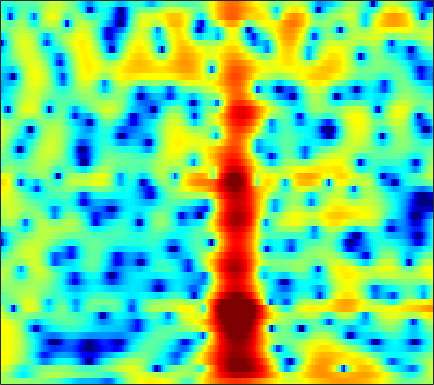

Values plotted in this chart, from the file beside it:
1.0484, 1.1106, 1.1536, 1.1542, 1.1273, 1.064, 0.97904, 0.90236, 0.7899, 0.67754, 0.56853, 0.4959, 0.40865, 0.33708, 0.29031, 0.23315, 0.17848, 0.1333, 0.062146, -0.033317, -0.16051, -0.28063, -0.48322, -0.74155
1.598, 1.427, 1.053, 0.4997, -0.04008, -0.9288, -2.004, -2.91, -4.16, -5.234, -5.773, -5.67, -4.944, -3.868, -3.018, -1.953, -1.023, -0.4247, 0.2451, 0.7801, 1.194, 1.431, 1.661, 1.8
3.273, 3.188, 2.87, 2.319, 1.75, 0.7836, -0.4044, -1.406, -2.786, -3.965, -4.578, -4.551, -4.01, -3.22, -2.622, -1.916, -1.345, -1.002, -0.6375, -0.3555, -0.1337, 0.007521, 0.1725, 0.3136
4.862, 4.831, 4.667, 4.373, 4.076, 3.589, 3.015, 2.538, 1.857, 1.133, 0.3774, -0.2152, -1.055, -1.982, -2.761, -3.938, -5.298, -6.438, -8.045, -9.491, -10.22, -10.07, -9.135, -7.916
5.012, 5.018, 4.927, 4.724, 4.499, 4.107, 3.608, 3.163, 2.474, 1.668, 0.7366, -0.05104, -1.234, -2.593, -3.744, -5.477, -7.448, -9.083, -11.39, -13.47, -14.51, -14.31, -13.23, -11.96
4.513, 4.638, 4.694, 4.622, 4.48, 4.176, 3.742, 3.335, 2.684, 1.914, 1.029, 0.2915, -0.7894, -1.979, -2.94, -4.293, -5.699, -6.77, -8.172, -9.494, -10.7, -11.49, -12.4, -13.07
4.158, 4.426, 4.63, 4.667, 4.583, 4.329, 3.919, 3.517, 2.861, 2.077, 1.176, 0.43, -0.6473, -1.808, -2.732, -4.035, -5.417, -6.511, -8.067, -9.805, -11.86, -13.75, -17.13, -22.72
4.33, 4.633, 4.842, 4.848, 4.727, 4.407, 3.906, 3.413, 2.596, 1.601, 0.4385, -0.5265, -1.905, -3.327, -4.379, -5.684, -6.796, -7.485, -8.256, -8.898, -9.479, -9.875, -10.34, -10.69
4.868, 5.019, 5.053, 4.906, 4.684, 4.238, 3.61, 3.008, 2.015, 0.7706, -0.7796, -2.198, -4.533, -7.562, -10.53, -15.83, -19.03, -15.97, -12.14, -9.718, -8.138, -7.29, -6.428, -5.775
4.572, 4.443, 4.193, 3.857, 3.547, 3.07, 2.516, 2.054, 1.363, 0.5476, -0.4536, -1.357, -2.773, -4.332, -5.487, -6.726, -7.303, -7.19, -6.5, -5.554, -4.661, -4.11, -3.518, -3.018
3.385, 2.876, 2.105, 1.26, 0.6469, 0.0008493, -0.2895, -0.2507, 0.02196, 0.3464, 0.5834, 0.6506, 0.5611, 0.3156, 0.06832, -0.2978, -0.6654, -0.9433, -1.296, -1.578, -1.756, -1.817, -1.797, -1.647
1.49, 0.9756, -0.2776, -2.485, -5.23, -12.5, -16.63, -7.915, -2.662, 0.2134, 1.988, 2.878, 3.6, 3.851, 3.773, 3.375, 2.676, 1.935, 0.5926, -1.204, -3.359, -4.865, -5.793, -4.882
-2.728, -1.709, -1.12, -1.094, -1.246, -1.354, -1.033, -0.4227, 0.6666, 1.788, 2.731, 3.241, 3.671, 3.799, 3.684, 3.225, 2.404, 1.537, -0.003724, -2.125, -4.848, -6.991, -8.405, -7.012
-1.911, -1.361, -0.7367, -0.2552, 0.02734, 0.3765, 0.7369, 1.005, 1.35, 1.705, 2.038, 2.214, 2.323, 2.308, 2.21, 1.93, 1.462, 1.015, 0.3354, -0.4154, -1.204, -1.716, -2.195, -2.507
-0.01817, 0.1038, 0.2749, 0.4359, 0.5373, 0.6492, 0.7493, 0.8278, 0.9467, 1.069, 1.191, 1.29, 1.397, 1.449, 1.444, 1.381, 1.23, 1.047, 0.7338, 0.3712, -0.05102, -0.4014, -0.8961, -1.425
1.198, 1.181, 1.085, 0.9068, 0.7331, 0.4486, 0.1314, -0.08281, -0.2716, -0.3172, -0.204, -0.00475, 0.3686, 0.7637, 1.023, 1.29, 1.453, 1.492, 1.406, 1.19, 0.8763, 0.5594, 0.03221, -0.5751
2.084, 2.038, 1.8, 1.323, 0.7882, -0.1977, -1.528, -2.749, -4.459, -5.421, -4.734, -3.486, -1.682, -0.1386, 0.7765, 1.658, 2.194, 2.409, 2.478, 2.293, 1.919, 1.542, 0.9292, 0.2145
1.776, 1.975, 2.003, 1.704, 1.216, 0.158, -1.515, -3.345, -6.718, -9.816, -7.804, -4.751, -1.625, 0.4741, 1.589, 2.584, 3.079, 3.184, 3.035, 2.558, 1.771, 1.05, -0.05035, -1.211
-0.6407, 0.02614, 0.6574, 1.029, 1.141, 1.092, 0.8901, 0.7005, 0.4837, 0.4785, 0.8337, 1.243, 1.896, 2.529, 2.873, 3.112, 3.073, 2.814, 2.124, 1.051, -0.5082, -2.073, -4.746, -8.191
-3.543, -2.673, -1.639, -0.7557, -0.1683, 0.4952, 1.044, 1.41, 1.831, 2.198, 2.573, 2.813, 3.073, 3.255, 3.297, 3.179, 2.857, 2.443, 1.596, 0.4105, -1.187, -2.74, -5.276, -8.398
-7.491, -6.45, -4.928, -3.445, -2.413, -1.182, -0.141, 0.5124, 1.266, 1.891, 2.357, 2.652, 2.952, 3.115, 3.167, 3.114, 2.882, 2.607, 2.083, 1.341, 0.4387, -0.3387, -1.482, -2.672
-16.94, -13.08, -9.219, -6.375, -4.723, -2.997, -1.651, -0.8602, -0.02412, 0.6572, 1.168, 1.494, 1.871, 2.16, 2.327, 2.495, 2.549, 2.516, 2.392, 2.12, 1.742, 1.404, 0.8741, 0.2979
-11.81, -10.07, -7.692, -5.672, -4.437, -3.16, -2.281, -1.808, -1.402, -1.191, -0.9608, -0.767, -0.423, 0.08534, 0.5018, 1.049, 1.559, 1.847, 2.107, 2.256, 2.245, 2.168, 1.991, 1.757
-4.454, -3.805, -2.946, -2.172, -1.763, -1.46, -1.524, -1.849, -2.652, -3.917, -5.38, -6.136, -5.804, -4.136, -2.656, -0.9435, 0.3636, 1.109, 1.779, 2.174, 2.358, 2.372, 2.295, 2.146
-0.3586, 0.2495, 0.8634, 1.25, 1.344, 1.177, 0.6357, -0.1246, -1.668, -4.098, -8.005, -11.58, -11.06, -6.169, -3.593, -1.163, 0.3634, 1.106, 1.71, 1.853, 1.724, 1.451, 0.9449, 0.3974
1.194, 1.849, 2.483, 2.814, 2.912, 2.803, 2.455, 2.039, 1.296, 0.4756, -0.2993, -0.6881, -0.8277, -0.5271, -0.1533, 0.3312, 0.6908, 0.7627, 0.6176, 0.1043, -0.881, -1.949, -3.931, -6.732
1.722, 2.234, 2.716, 2.986, 3.056, 3.001, 2.77, 2.537, 2.127, 1.695, 1.269, 0.9611, 0.6654, 0.3803, 0.2369, 0.01559, -0.2546, -0.5044, -1.058, -1.772, -2.867, -3.949, -5.848, -8.247
2.705, 2.976, 3.169, 3.224, 3.147, 2.932, 2.601, 2.284, 1.829, 1.299, 0.7738, 0.3856, -0.1411, -0.6278, -0.994, -1.405, -1.801, -2.046, -2.365, -2.732, -3.099, -3.436, -3.943, -4.297
4.118, 4.157, 4.05, 3.767, 3.444, 2.882, 2.227, 1.655, 0.9148, 0.1042, -0.6492, -1.212, -2.051, -2.824, -3.495, -4.194, -4.68, -4.814, -4.524, -4.133, -3.597, -3.26, -2.905, -2.636
5.619, 5.472, 5.097, 4.416, 3.75, 2.575, 1.169, 0.01308, -1.498, -2.626, -3.393, -3.838, -4.554, -5.758, -7.2, -10.23, -13.63, -13.51, -9.7, -6.395, -4.343, -3.291, -2.295, -1.847
6.394, 6.252, 5.774, 4.925, 3.961, 2.147, -0.5367, -3.354, -9.356, -15.49, -9.986, -7.076, -5.094, -4.827, -5.183, -6.598, -7.701, -7.597, -5.573, -3.57, -2.104, -1.505, -1.338, -1.648
3.997, 4.241, 4.232, 3.859, 3.264, 2.127, 0.4774, -0.9351, -2.933, -3.883, -3.616, -2.781, -1.799, -1.03, -0.7067, -0.3885, -0.142, 0.06658, 0.3557, 0.564, 0.5668, 0.292, -0.6459, -2.267
-1.129, -0.08863, 0.751, 1.083, 1.074, 0.8153, 0.3455, 0.004094, -0.4643, -0.6187, -0.6594, -0.433, -0.158, 0.3062, 0.5723, 0.9859, 1.263, 1.482, 1.582, 1.582, 1.34, 1.023, 0.3636, -0.5618
-2.694, -1.828, -1.073, -0.8085, -0.7883, -1.024, -1.339, -1.613, -1.802, -1.879, -1.637, -1.355, -0.8021, -0.2054, 0.2689, 0.8422, 1.331, 1.633, 1.919, 2.08, 2.069, 1.955, 1.722, 1.294
-0.8343, -0.7864, -0.981, -1.455, -2.043, -3.09, -4.37, -5.41, -6.407, -6.605, -5.683, -4.713, -3.198, -1.869, -0.9297, 0.09916, 0.9991, 1.507, 2.101, 2.493, 2.755, 2.837, 2.802, 2.64
0.908, 0.5298, -0.2377, -1.326, -2.453, -4.456, -7.413, -10.68, -19.02, -23.74, -12.63, -8.993, -5.92, -3.703, -2.451, -1.015, 0.1297, 0.8938, 1.705, 2.357, 2.827, 3.073, 3.223, 3.228
2.054, 1.593, 0.8085, -0.2457, -1.213, -2.73, -4.492, -5.808, -7.328, -7.981, -7.637, -7.01, -5.944, -4.819, -3.929, -2.705, -1.489, -0.5894, 0.4749, 1.396, 2.097, 2.494, 2.865, 2.997
2.947, 2.571, 1.938, 1.154, 0.4769, -0.5289, -1.624, -2.461, -3.642, -4.722, -5.91, -6.756, -7.824, -8.321, -7.858, -6.308, -4.249, -2.847, -1.141, 0.1751, 1.202, 1.763, 2.289, 2.558
3.36, 3.03, 2.494, 1.905, 1.435, 0.7279, -0.05061, -0.7426, -1.815, -3.225, -5.15, -7.185, -11.47, -21.05, -20.41, -10.67, -6.138, -3.871, -1.789, -0.3125, 0.7218, 1.282, 1.762, 2.071
2.538, 2.066, 1.464, 0.9891, 0.7598, 0.5471, 0.4046, 0.2266, -0.0794, -0.6445, -1.419, -2.094, -3.067, -3.651, -3.603, -2.957, -1.951, -1.217, -0.4569, 0.09605, 0.4014, 0.5668, 0.7095, 0.8809
-0.06465, -1.318, -2.939, -3.748, -3.449, -2.138, -0.6935, 0.2318, 1.168, 1.752, 2.07, 2.183, 2.184, 2.148, 2.078, 1.945, 1.737, 1.421, 0.8361, -0.04646, -1.178, -2.042, -2.668, -2.546
-3.442, -5.76, -10.94, -19.53, -12.68, -6.134, -2.425, -0.5222, 1.269, 2.563, 3.418, 3.832, 4.191, 4.275, 4.177, 3.834, 3.158, 2.4, 0.953, -1.278, -4.722, -9.09, -26.06, -12.41
-4.896, -5.322, -5.665, -5.513, -4.926, -3.558, -1.973, -0.842, 0.5553, 1.679, 2.564, 3.063, 3.511, 3.7, 3.684, 3.425, 2.868, 2.273, 1.168, -0.2603, -1.887, -3.091, -4.117, -4.21
-7.052, -6.401, -5.622, -4.816, -4.163, -3.204, -2.176, -1.349, -0.2953, 0.6711, 1.538, 2.084, 2.627, 2.986, 3.11, 3.072, 2.831, 2.517, 1.925, 1.217, 0.4414, -0.1105, -0.7841, -1.298
-8.665, -7.682, -6.708, -5.868, -5.262, -4.42, -3.431, -2.606, -1.456, -0.2631, 0.8208, 1.543, 2.349, 2.943, 3.236, 3.437, 3.423, 3.261, 2.904, 2.383, 1.716, 1.155, 0.3102, -0.5731
-8.344, -7.988, -7.787, -7.908, -8.055, -7.942, -7.016, -5.792, -3.703, -1.663, 0.1152, 1.246, 2.463, 3.345, 3.819, 4.202, 4.307, 4.225, 3.916, 3.369, 2.609, 1.888, 0.7527, -0.6317
-7.531, -7.706, -8.46, -10.22, -12.76, -20.57, -21.16, -12.3, -6.547, -2.902, -0.3213, 1.131, 2.611, 3.657, 4.191, 4.609, 4.722, 4.635, 4.261, 3.629, 2.756, 1.921, 0.5973, -1.007
-6.534, -6.401, -6.554, -6.956, -7.294, -7.461, -6.656, -5.393, -3.228, -1.137, 0.6517, 1.747, 2.908, 3.728, 4.12, 4.383, 4.366, 4.165, 3.665, 2.916, 1.91, 0.9964, -0.4453, -2.132
-5.539, -5.022, -4.434, -3.859, -3.359, -2.638, -1.771, -1.022, 0.06635, 1.128, 2.105, 2.72, 3.368, 3.79, 3.94, 3.932, 3.691, 3.338, 2.67, 1.788, 0.6477, -0.3496, -1.955, -3.98
-5.549, -4.906, -3.92, -2.875, -2.083, -1.034, -0.02621, 0.717, 1.588, 2.347, 2.964, 3.33, 3.609, 3.673, 3.591, 3.282, 2.745, 2.196, 1.343, 0.33, -0.8181, -1.722, -3.073, -4.574
-8.204, -7.221, -5.439, -3.564, -2.273, -0.7034, 0.6129, 1.43, 2.338, 3.032, 3.488, 3.679, 3.731, 3.531, 3.216, 2.556, 1.615, 0.7654, -0.5679, -2.026, -3.35, -4.146, -4.751, -4.879
-23.7, -13.91, -7.946, -4.364, -2.405, -0.4007, 1.107, 1.985, 2.894, 3.5, 3.836, 3.896, 3.789, 3.416, 2.927, 1.984, 0.6625, -0.6063, -2.934, -6.19, -10.61, -13.62, -11.29, -7.603
-6.714, -5.876, -4.182, -2.393, -1.202, 0.1652, 1.304, 1.994, 2.658, 3.079, 3.268, 3.261, 3.024, 2.564, 2.076, 1.234, 0.1379, -0.9296, -2.711, -4.972, -7.338, -8.484, -7.586, -5.34
-1.473, -1.426, -1.211, -0.8032, -0.376, 0.2389, 0.8757, 1.29, 1.746, 2.015, 2.027, 1.89, 1.447, 0.8151, 0.3239, -0.2373, -0.6533, -0.9225, -1.125, -1.244, -1.294, -1.213, -0.9097, -0.4913
0.3329, -0.263, -1.071, -1.751, -1.94, -1.612, -0.8285, -0.1082, 0.726, 1.156, 1.082, 0.6256, -0.458, -2.134, -3.623, -5.086, -4.509, -3.018, -1.052, 0.4949, 1.583, 2.225, 2.773, 3.016
-0.9155, -2.281, -5.008, -9.686, -15.22, -12.32, -6.371, -3.672, -1.548, -0.4789, -0.253, -0.6553, -1.941, -4.345, -7.201, -11.9, -8.858, -5.066, -1.507, 0.8665, 2.518, 3.349, 4.081, 4.432
-2.873, -3.66, -5.109, -6.726, -7.521, -7.093, -5.462, -4.223, -2.851, -1.969, -1.579, -1.529, -1.815, -2.308, -2.655, -2.762, -2.293, -1.584, -0.4116, 0.767, 1.8, 2.428, 3.059, 3.431
-3.195, -3.149, -3.219, -3.287, -3.302, -3.117, -2.743, -2.42, -2.019, -1.737, -1.595, -1.568, -1.622, -1.705, -1.729, -1.621, -1.316, -0.9312, -0.2985, 0.4131, 1.105, 1.606, 2.153, 2.536
